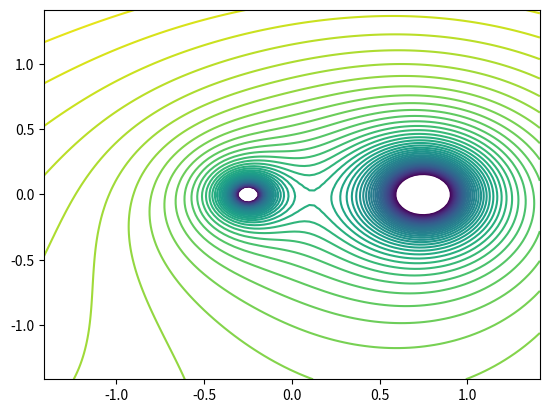
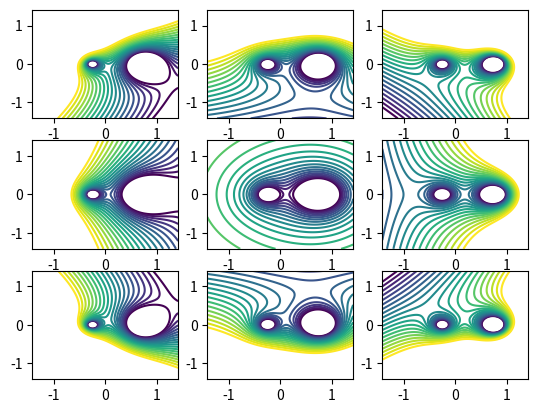

Source code (Python) for these figures, in order:
import numpy as np
import matplotlib.pyplot as plt

def V(q1, q2, mu=0.5):
    return -(
            mu/np.sqrt(
                (q1 + mu)**2 + q2**2
            )
            +
            (1-mu)/np.sqrt(
                (q1 + mu - 1)**2 + q2**2
            )
        )

def Hamiltonian(q1, q2, p1, p2, mu=0.5):
    return (
            (p1**2 + p2**2)/2
            +
            q1*p2 - q2*p1
            +
            V(q1, q2, mu=mu)
        )

N = 100
q1s = np.linspace(-np.sqrt(2), np.sqrt(2), N)
q2s = np.linspace(-np.sqrt(2), np.sqrt(2), N)
p1s = np.array([-0.2])
p2s = np.array([0])

Q1, Q2, P1, P2 = np.meshgrid(q1s, q2s, p1s, p2s)
print(Q1.shape)

H = Hamiltonian(Q1, Q2, P1, P2, mu=0.25)

fig, ax = plt.subplots()
#ax.plot(qs[:,0], V(qs)) 
print(np.min(H), np.max(H))
ax.contour(Q1[:,:,0,0], Q2[:,:,0,0], H[:,:,0,0], levels=np.linspace(-5, 0, 50))

# Idé 1: p-gitter af subplots med level sets
# Idé 2: Level-set for fast energi, men tegn forskellige med forskellig p (eller mu!)

# Idé 1
N = 100
n_plots = 3
q1s = np.linspace(-np.sqrt(2), np.sqrt(2), N)
q2s = np.linspace(-np.sqrt(2), np.sqrt(2), N)
p1s = np.linspace(-1, 1, n_plots)
p2s = np.linspace(-1, 1, n_plots)

Q1, Q2, P1, P2 = np.meshgrid(q1s, q2s, p1s, p2s)
H = Hamiltonian(Q1, Q2, P1, P2, mu=0.25)

fig, axs = plt.subplots(n_plots, n_plots)
for i in range(n_plots):
    for j in range(n_plots):
        axs[i,j].contour(
            Q1[:,:,i,j],
            Q2[:,:,i,j],
            H[:,:,i,j],
            levels=np.linspace(-2, 0, 20)
        )

plt.show()
